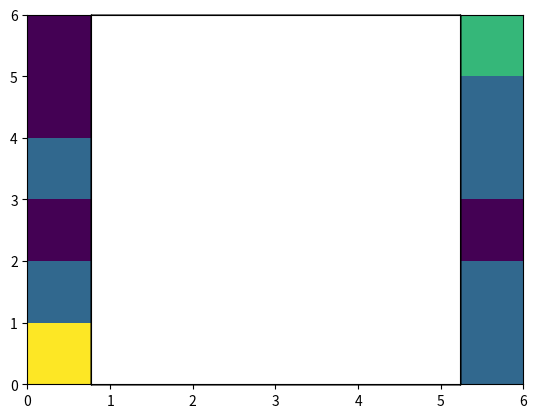

Write the Python code that produced this figure.
'''The FIND_PATH algorithm is as follows: FIND_PATH(x, y) 
    1. 	if (x,y outside maze) return false 
    2. 	if (x,y is goal) return true 
    3. 	if (x,y not open) return false 
    4. 	mark x,y as part of solution path 
    5. 	if (FIND-PATH(North of x,y) == true) return true 
    6. 	if (FIND-PATH(East of x,y) == true) return true 
    7. 	if (FIND-PATH(South of x,y) == true) return true 
    8. 	if (FIND-PATH(West of x,y) == true) return true 
    9. 	unmark x,y as part of solution path 
    10. return false 
    Our solution can be improved vastly. We should be able to provide the code with a text file or 
    csv file that defines a grid, rather than hard coding it ourselves. We should be able to deal with 
    non-square grids. There should also be an implementation of a "shortest path" algorithm (e.g. Dijkstra's)'''
import matplotlib.pyplot as plt
import time as time


grid = [[0, 0, 0, 1, 0, 1],
        [1, 1, 0, 1, 0, 1],
        [0, 0, 0, 0, 0, 0],
        [1, 1, 1, 0, 0, 1],
        [0, 0, 0, 0, 1, 1],
        [0, 1, 0, 0, 0, 2]]

xlen = len(grid) - 1 # first assume square 

# use 0 as empty space, 1 as walls, 2 as end goal, 3 as visited. 
def find_path(x, y):
    # if required: import grid as global variable
    if (x > xlen or y > xlen or x < 0 or y < 0): #(x,y) outside maze
        return False 
    elif grid[x][y] == 2: #Goal reached
        print(f"Goal reached at ({x},{y})!")
        return True
    elif grid[x][y] == 1: #Wall 
        print(f"Wall at ({x},{y}). \n ")
        return False 
    elif grid[x][y] == 3: #Already visited
        print(f"Already visited at ({x},{y}). \n")
        return False

    grid[x][y] = 3 #visited 
    # animation!
    plt.pcolormesh(grid)
    plt.axes().set_aspect('equal') #set the x and y axes to the same scale
    plt.xticks([]) # remove the tick marks by setting to an empty list
    plt.yticks([]) # remove the tick marks by setting to an empty list
    #plt.axes().invert_yaxis() #invert the y-axis so the first row of data is at the top
    plt.show(block = False)    
    plt.pause(0.5)

    print(f"({x},{y}) visited.\n")

    if find_path(x,y+1) == True: #East
        return True
    if find_path(x+1,y) == True: #South
        return True
    if find_path(x,y-1) == True: #West
        return True
    if find_path(x-1,y) == True: #North
        return True 
    
    grid[x][y] = 0 #backtrack
    print(f"({x},{y}) backtracked.\n") 
    return False
        


def main():
    if __name__ == "__main__":
        find_path(0,0) 


main()